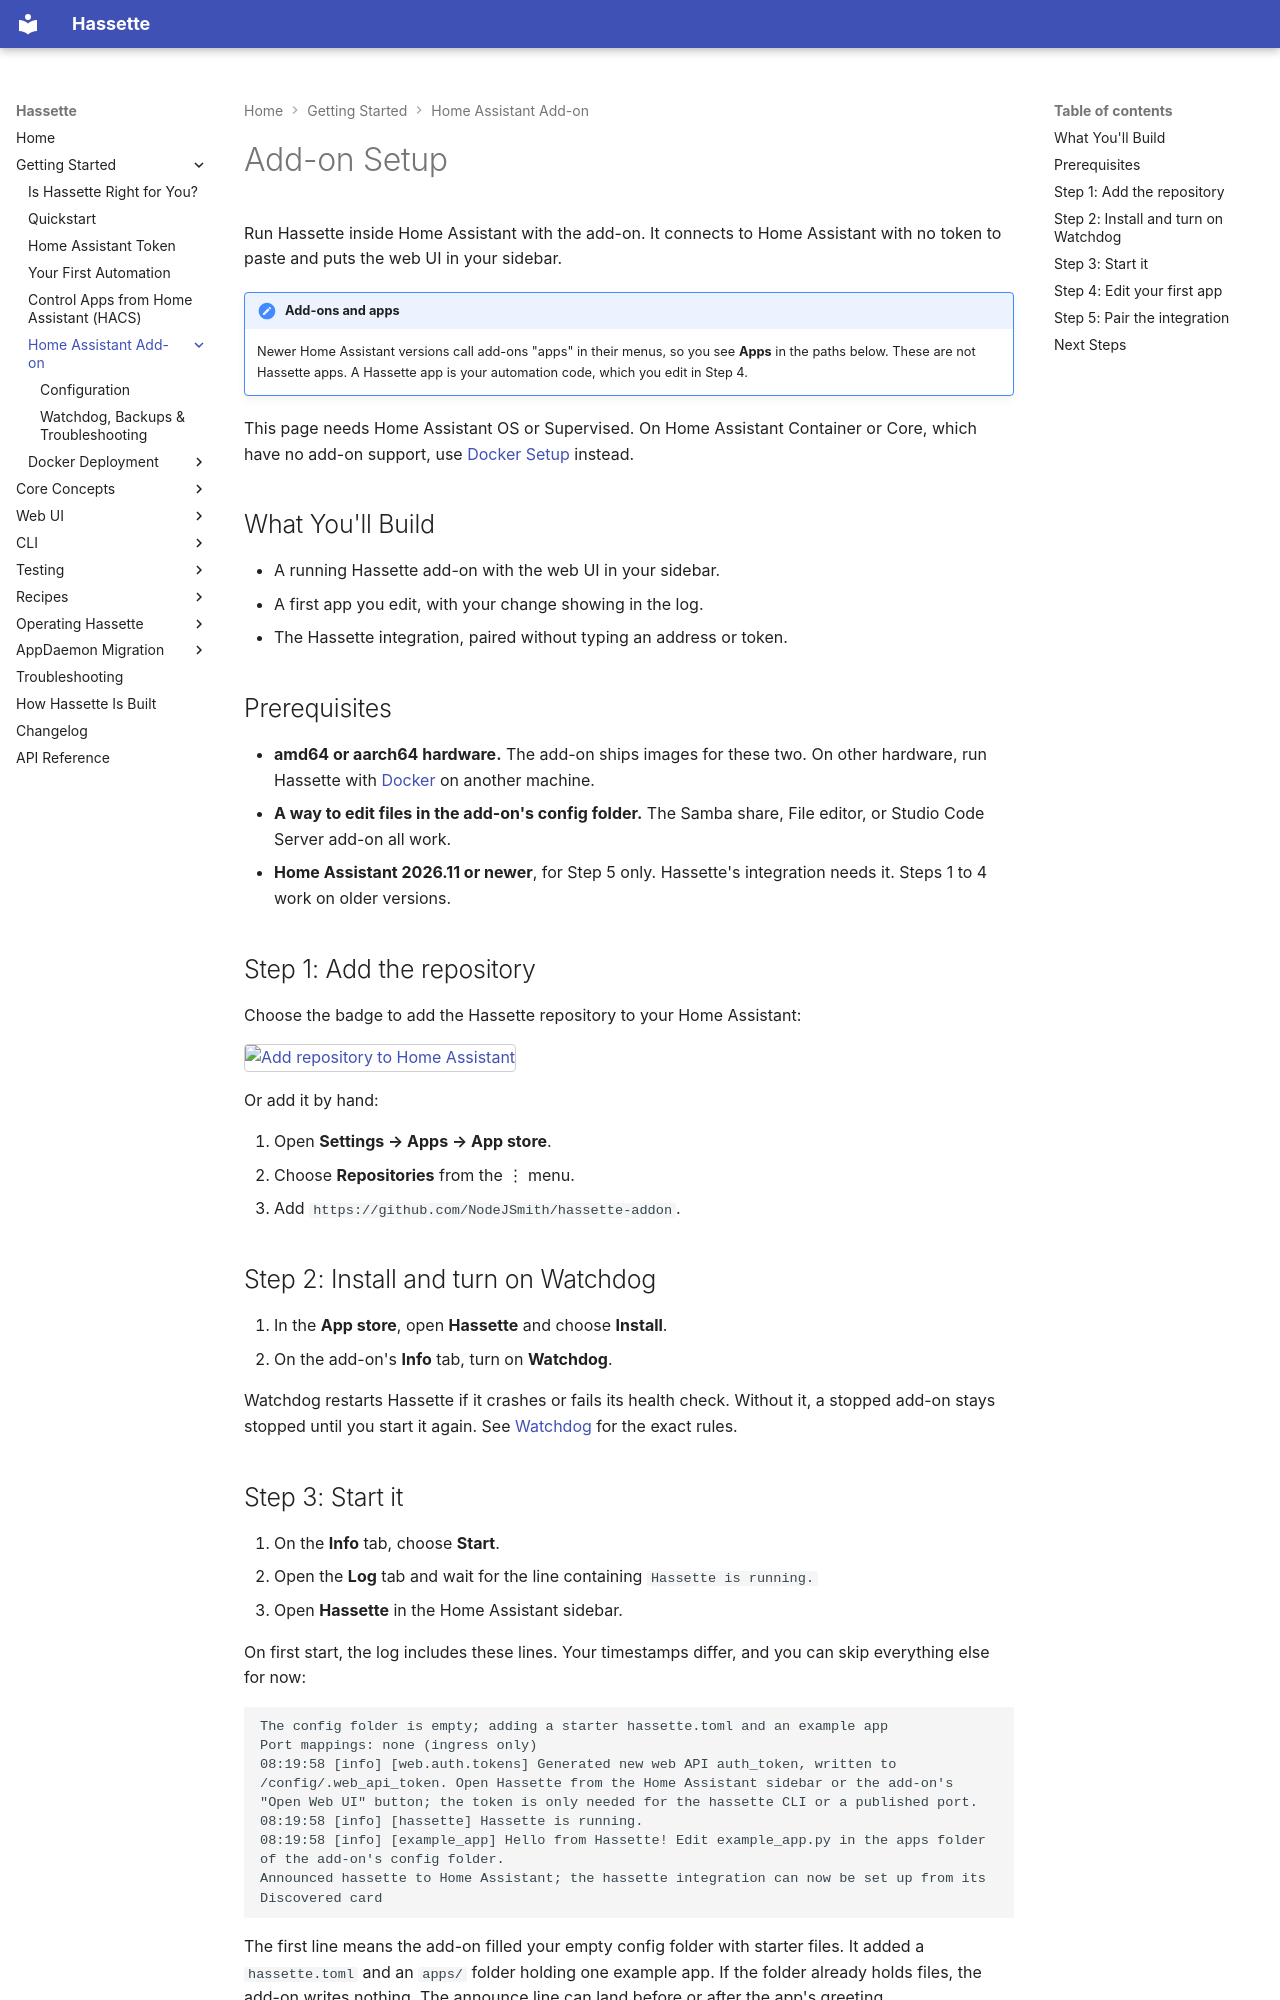

repository: NodeJSmith/hassette · page: pages/getting-started/addon/index.html · generator: mkdocs

# Add-on Setup

Run Hassette inside Home Assistant with the add-on. It connects to Home Assistant with no token to paste and puts the web UI in your sidebar.

!!! note "Add-ons and apps"
    Newer Home Assistant versions call add-ons "apps" in their menus, so you see **Apps** in the paths below. These are not Hassette apps. A Hassette app is your automation code, which you edit in Step 4.

This page needs Home Assistant OS or Supervised. On Home Assistant Container or Core, which have no add-on support, use [Docker Setup](../docker/index.md) instead.

## What You'll Build

- A running Hassette add-on with the web UI in your sidebar.
- A first app you edit, with your change showing in the log.
- The Hassette integration, paired without typing an address or token.

## Prerequisites

- **amd64 or aarch64 hardware.** The add-on ships images for these two. On other hardware, run Hassette with [Docker](../docker/index.md) on another machine.
- **A way to edit files in the add-on's config folder.** The Samba share, File editor, or Studio Code Server add-on all work.
- **Home Assistant 2026.11 or newer**, for Step 5 only. Hassette's integration needs it. Steps 1 to 4 work on older versions.

## Step 1: Add the repository

Choose the badge to add the Hassette repository to your Home Assistant:

[![Add repository to Home Assistant](https://my.home-assistant.io/badges/supervisor_add_addon_repository.svg)](https://my.home-assistant.io/redirect/supervisor_add_addon_repository/?repository_url=https%3A%2F%2Fgithub.com%2FNodeJSmith%2Fhassette-addon)

Or add it by hand:

1. Open **Settings → Apps → App store**.
2. Choose **Repositories** from the ⋮ menu.
3. Add `https://github.com/NodeJSmith/hassette-addon`.

## Step 2: Install and turn on Watchdog

1. In the **App store**, open **Hassette** and choose **Install**.
2. On the add-on's **Info** tab, turn on **Watchdog**.

Watchdog restarts Hassette if it crashes or fails its health check. Without it, a stopped add-on stays stopped until you start it again. See [Watchdog](operating.md#watchdog) for the exact rules.
